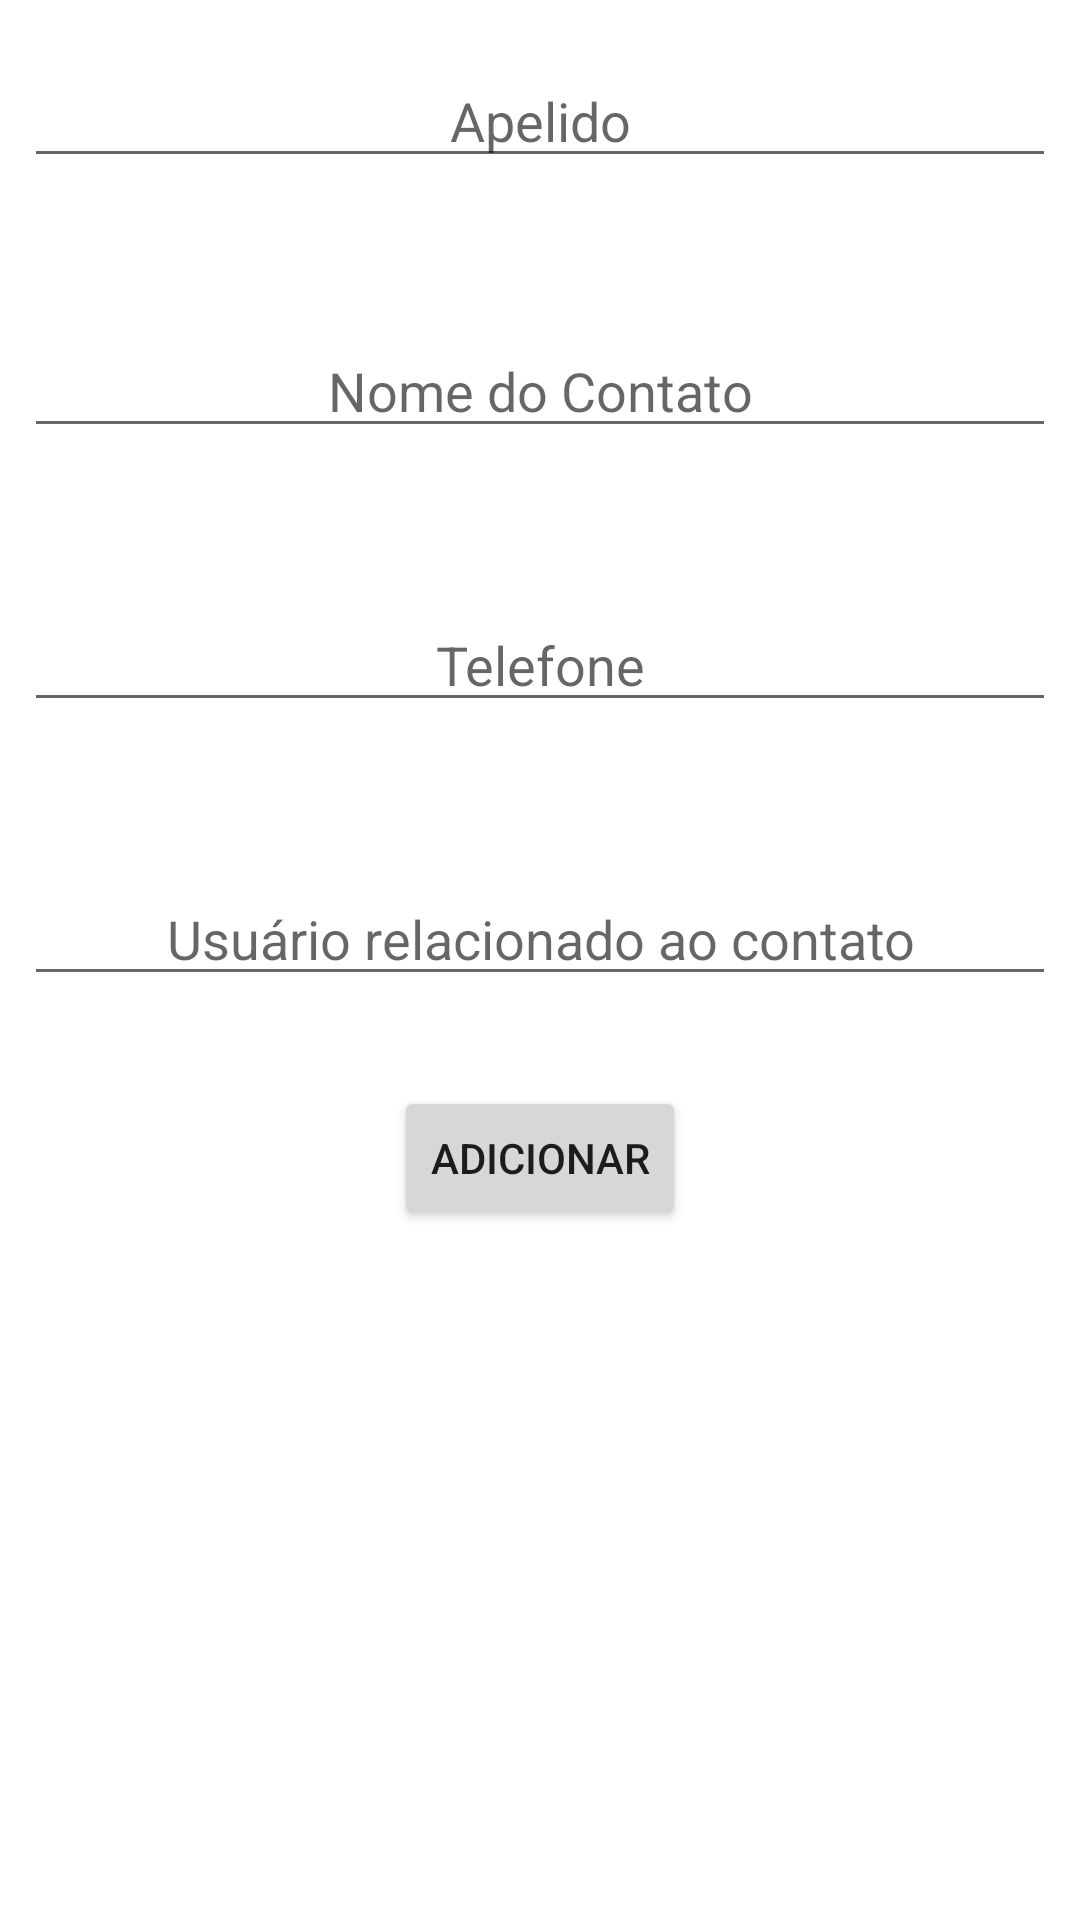

The Android layout XML behind this screen, and the referenced resources:
<!-- AndroidManifest.xml: application theme Theme.App7_listaContatos -->
<!-- res/layout/activity_new_contact.xml -->
<?xml version="1.0" encoding="utf-8"?>
<androidx.constraintlayout.widget.ConstraintLayout xmlns:android="http://schemas.android.com/apk/res/android"
    xmlns:app="http://schemas.android.com/apk/res-auto"
    xmlns:tools="http://schemas.android.com/tools"
    android:layout_width="match_parent"
    android:layout_height="match_parent"
    android:padding="8dp"
    tools:context="view.NewContactActivity">

    <EditText
        android:id="@+id/edittext_apelido"
        android:layout_width="match_parent"
        android:layout_height="wrap_content"
        android:layout_marginTop="10dp"
        android:hint="@string/apelido_edit_text"
        android:inputType="numberDecimal"
        android:textAlignment="center"
        android:textColor="@color/white"
        app:layout_constraintStart_toStartOf="parent"
        app:layout_constraintTop_toTopOf="parent" />

    <EditText
        android:id="@+id/edittext_newcontact"
        android:layout_width="match_parent"
        android:layout_height="wrap_content"
        android:layout_marginTop="90dp"
        android:hint="@string/newcontact_edit_text"
        android:inputType="numberDecimal"
        android:textAlignment="center"
        android:textColor="@color/white"
        app:layout_constraintStart_toStartOf="parent"
        app:layout_constraintTop_toTopOf="@id/edittext_apelido" />

    <EditText
        android:id="@+id/edittext_create_tel"
        android:layout_width="match_parent"
        android:layout_height="wrap_content"
        android:layout_marginTop="50dp"
        android:hint="@string/tel_edit_text"
        android:inputType="numberDecimal"
        android:textAlignment="center"
        android:textColor="@color/white"
        app:layout_constraintEnd_toEndOf="parent"
        app:layout_constraintStart_toStartOf="parent"
        app:layout_constraintTop_toBottomOf="@id/edittext_newcontact" />

    <EditText
        android:id="@+id/edittext_user"
        android:layout_width="match_parent"
        android:layout_height="wrap_content"
        android:layout_marginTop="50dp"
        android:hint="@string/use_edit_text"
        android:inputType="numberDecimal"
        android:textAlignment="center"
        android:textColor="@color/white"
        app:layout_constraintEnd_toEndOf="parent"
        app:layout_constraintStart_toStartOf="parent"
        app:layout_constraintTop_toBottomOf="@id/edittext_create_tel" />

    <Button
        android:id="@+id/button_save"
        android:layout_width="wrap_content"
        android:layout_height="wrap_content"
        android:layout_marginTop="30dp"
        android:text="@string/btn_add"
        app:layout_constraintEnd_toEndOf="parent"
        app:layout_constraintStart_toStartOf="parent"
        app:layout_constraintTop_toBottomOf="@id/edittext_user" />

</androidx.constraintlayout.widget.ConstraintLayout>
<!-- resources referenced by this layout -->
<resources>
  <string name="apelido_edit_text">Apelido</string>
  <string name="btn_add">Adicionar</string>
  <string name="newcontact_edit_text">Nome do Contato</string>
  <string name="tel_edit_text">Telefone</string>
  <string name="use_edit_text">Usuário relacionado ao contato</string>
  <style name="Theme.App7_listaContatos" parent="Theme.MaterialComponents.DayNight.DarkActionBar">
          
          <item name="colorPrimary">@color/purple_500</item>
          <item name="colorPrimaryVariant">@color/purple_700</item>
          <item name="colorOnPrimary">@color/white</item>
          
          <item name="colorSecondary">@color/teal_200</item>
          <item name="colorSecondaryVariant">@color/teal_700</item>
          <item name="colorOnSecondary">@color/black</item>
          
          <item name="android:statusBarColor">?attr/colorPrimaryVariant</item>
          
      </style>
  <!-- not gathered from this repository: default colours our renderer supplied (Android Studio template values) -->
  <color name="purple_500">#FF6200EE</color>
  <color name="purple_700">#FF3700B3</color>
  <color name="teal_200">#FF03DAC5</color>
  <color name="teal_700">#FF018786</color>
  <color name="black">#FF000000</color>
  <color name="white">#FFFFFFFF</color>
</resources>
